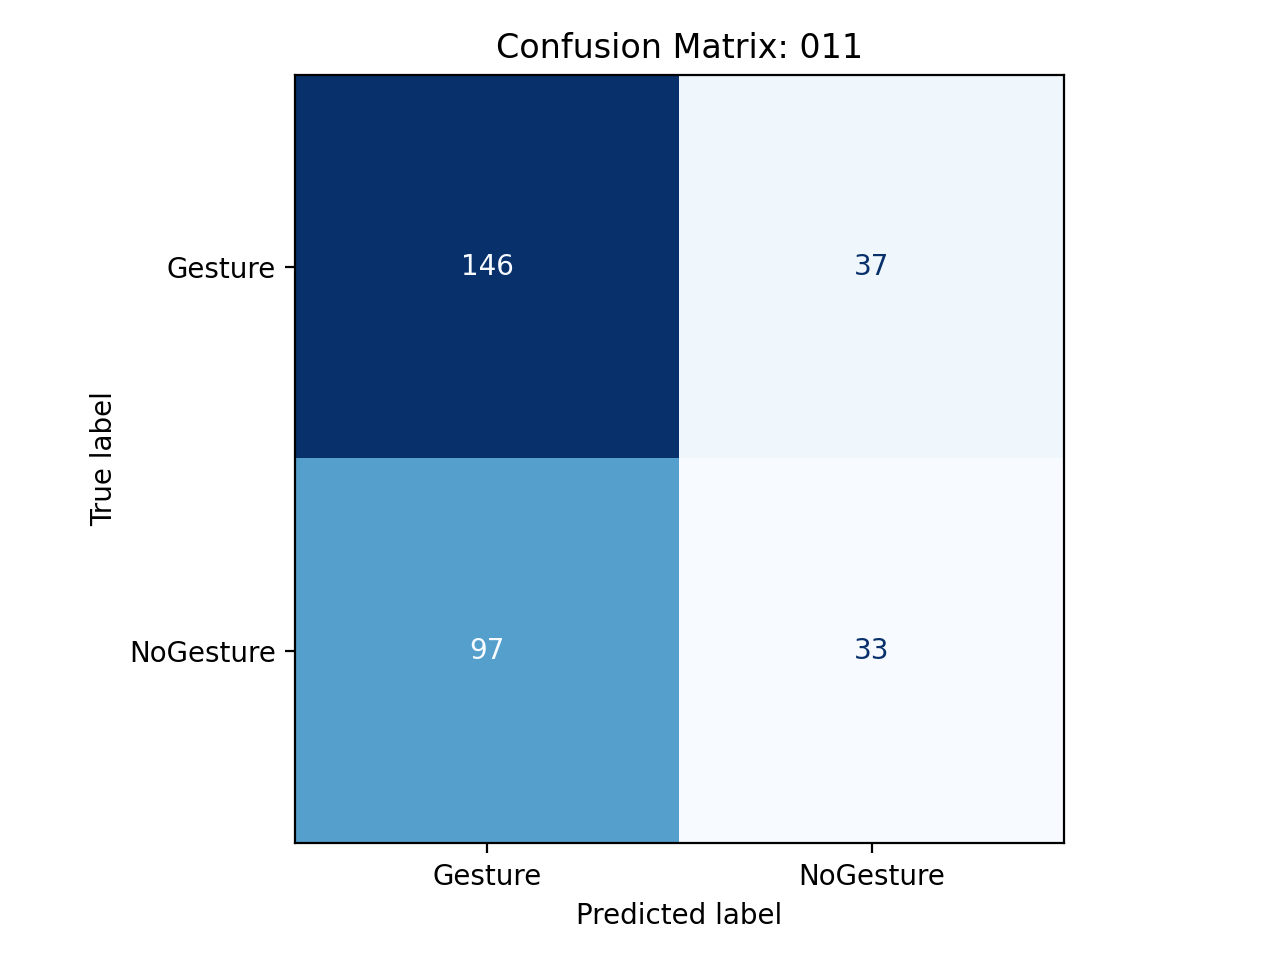

The data file committed next to this chart (first rows):
, pred_Gesture, pred_NoGesture
true_Gesture, 146, 37
true_NoGesture, 97, 33
